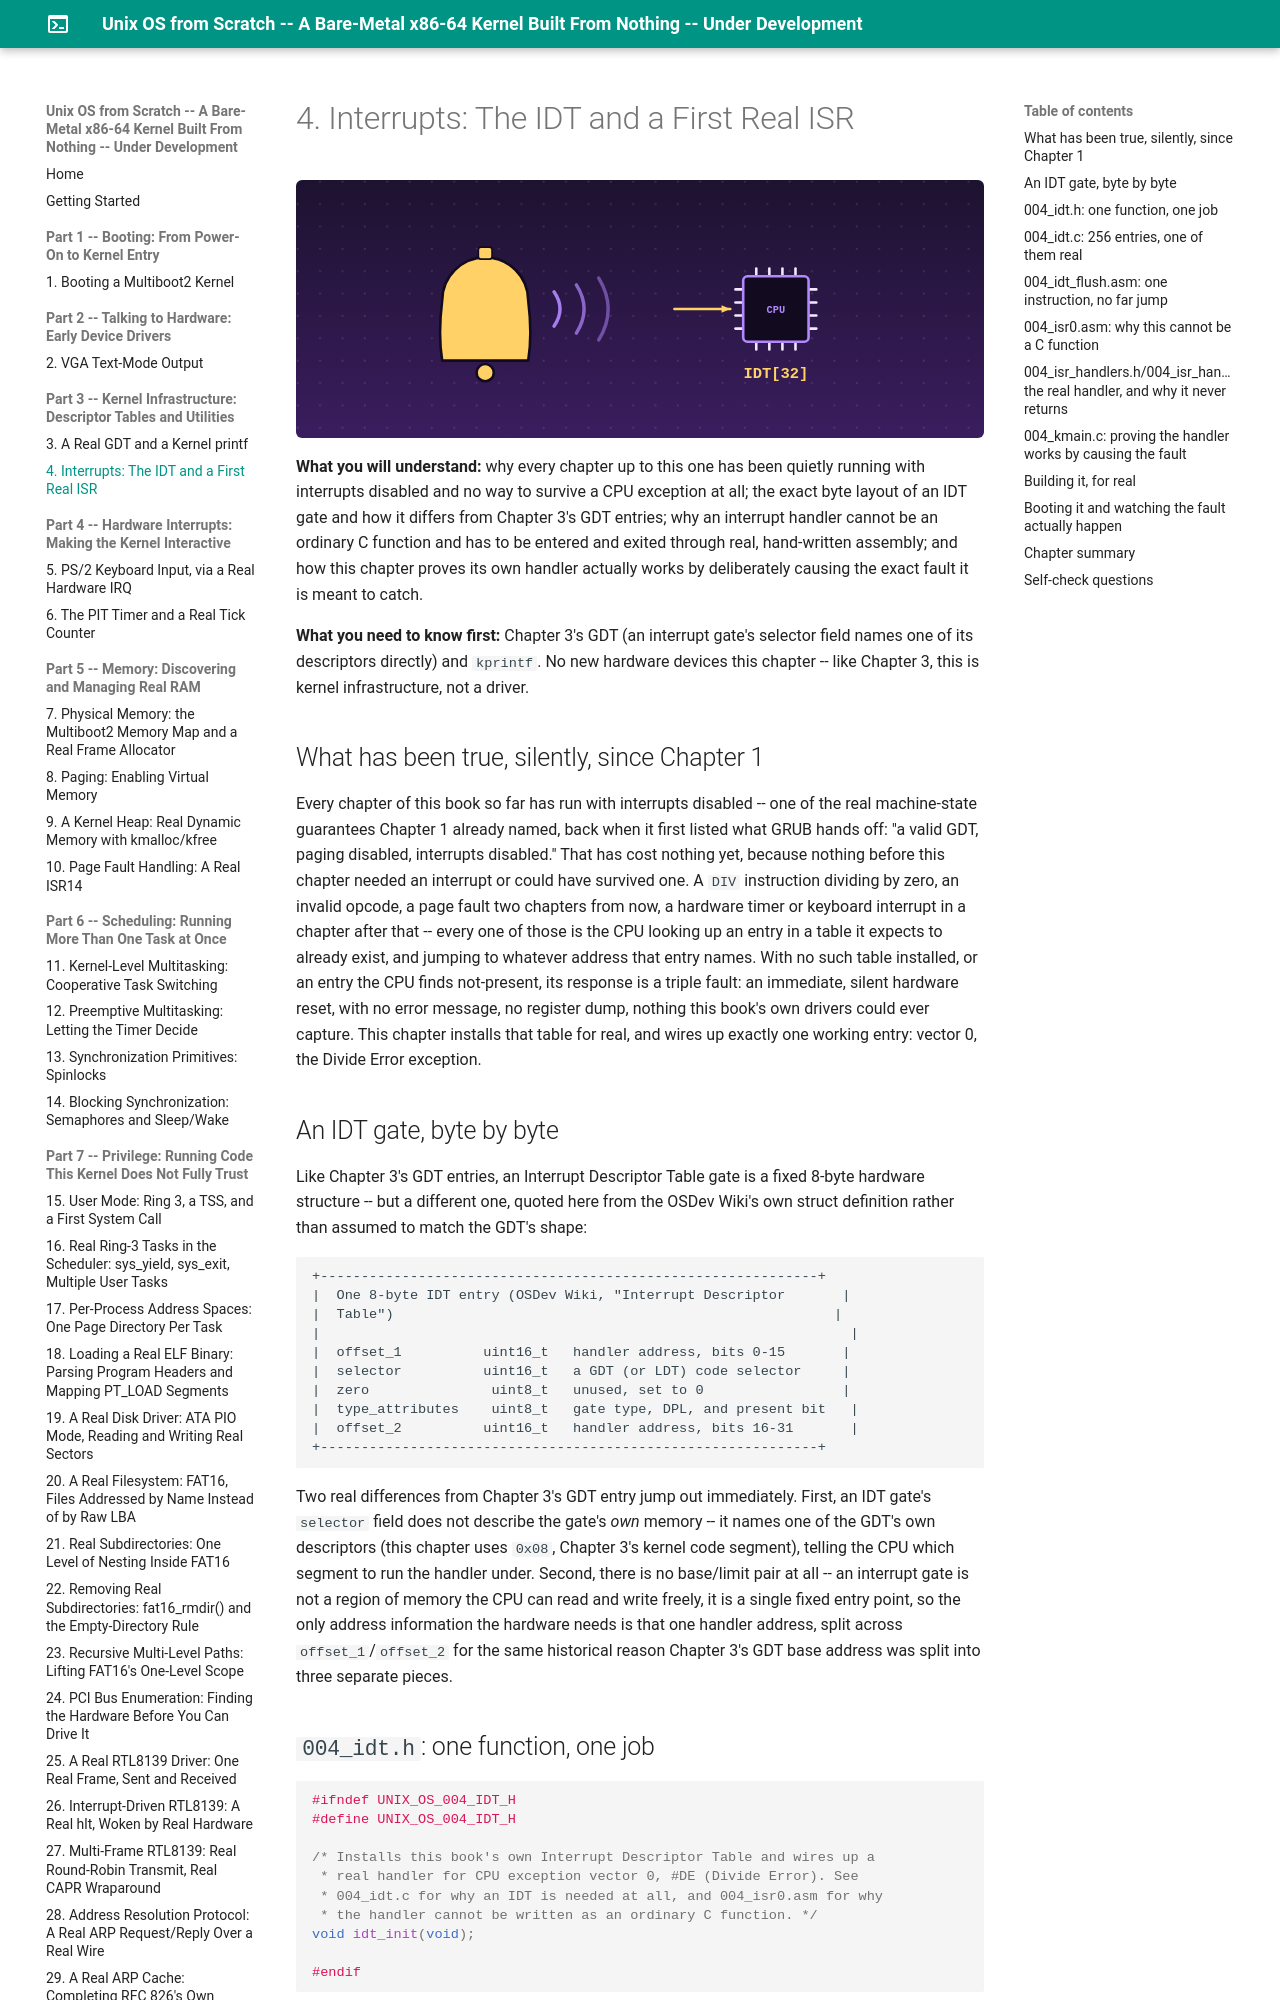

repository: MaximumBeings/unix_os_from_scratch · page: part4/04-interrupts-the-idt-and-a-first-real-isr/index.html · generator: mkdocs

# 4. Interrupts: The IDT and a First Real ISR

**What you will understand:** why every chapter up to this one has been quietly running with interrupts disabled and no way to survive a CPU exception at all; the exact byte layout of an IDT gate and how it differs from Chapter 3's GDT entries; why an interrupt handler cannot be an ordinary C function and has to be entered and exited through real, hand-written assembly; and how this chapter proves its own handler actually works by deliberately causing the exact fault it is meant to catch.

**What you need to know first:** Chapter 3's GDT (an interrupt gate's selector field names one of its descriptors directly) and `kprintf`. No new hardware devices this chapter -- like Chapter 3, this is kernel infrastructure, not a driver.

## What has been true, silently, since Chapter 1

Every chapter of this book so far has run with interrupts disabled -- one of the real machine-state guarantees Chapter 1 already named, back when it first listed what GRUB hands off: "a valid GDT, paging disabled, interrupts disabled." That has cost nothing yet, because nothing before this chapter needed an interrupt or could have survived one. A `DIV` instruction dividing by zero, an invalid opcode, a page fault two chapters from now, a hardware timer or keyboard interrupt in a chapter after that -- every one of those is the CPU looking up an entry in a table it expects to already exist, and jumping to whatever address that entry names. With no such table installed, or an entry the CPU finds not-present, its response is a triple fault: an immediate, silent hardware reset, with no error message, no register dump, nothing this book's own drivers could ever capture. This chapter installs that table for real, and wires up exactly one working entry: vector 0, the Divide Error exception.

## An IDT gate, byte by byte

Like Chapter 3's GDT entries, an Interrupt Descriptor Table gate is a fixed 8-byte hardware structure -- but a different one, quoted here from the OSDev Wiki's own struct definition rather than assumed to match the GDT's shape:

```text
+-------------------------------------------------------------+
|  One 8-byte IDT entry (OSDev Wiki, "Interrupt Descriptor       |
|  Table")                                                      |
|                                                                 |
|  offset_1          uint16_t   handler address, bits 0-15       |
|  selector          uint16_t   a GDT (or LDT) code selector     |
|  zero               uint8_t   unused, set to 0                 |
|  type_attributes    uint8_t   gate type, DPL, and present bit   |
|  offset_2          uint16_t   handler address, bits 16-31       |
+-------------------------------------------------------------+
```

Two real differences from Chapter 3's GDT entry jump out immediately. First, an IDT gate's `selector` field does not describe the gate's *own* memory -- it names one of the GDT's own descriptors (this chapter uses `0x08`, Chapter 3's kernel code segment), telling the CPU which segment to run the handler under. Second, there is no base/limit pair at all -- an interrupt gate is not a region of memory the CPU can read and write freely, it is a single fixed entry point, so the only address information the hardware needs is that one handler address, split across `offset_1`/`offset_2` for the same historical reason Chapter 3's GDT base address was split into three separate pieces.

## `004_idt.h`: one function, one job

```c
#ifndef UNIX_OS_004_IDT_H
#define UNIX_OS_004_IDT_H

/* Installs this book's own Interrupt Descriptor Table and wires up a
 * real handler for CPU exception vector 0, #DE (Divide Error). See
 * 004_idt.c for why an IDT is needed at all, and 004_isr0.asm for why
 * the handler cannot be written as an ordinary C function. */
void idt_init(void);

#endif
```
